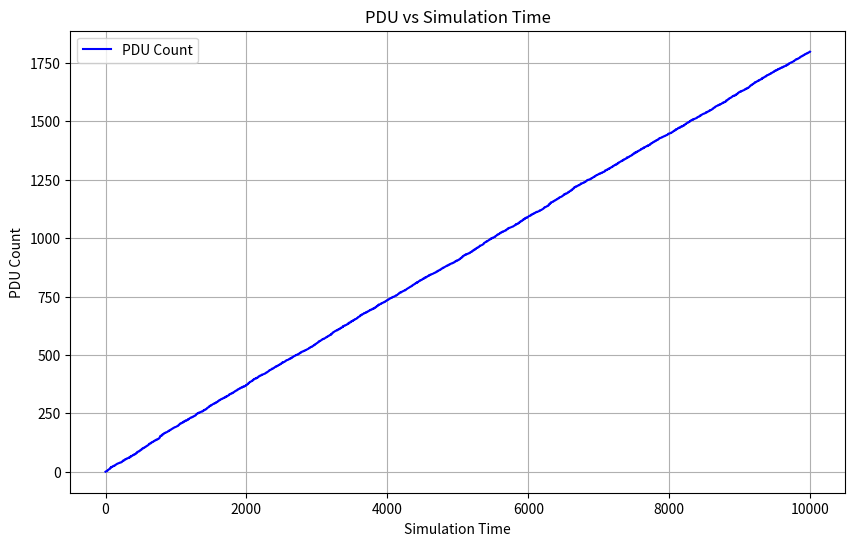
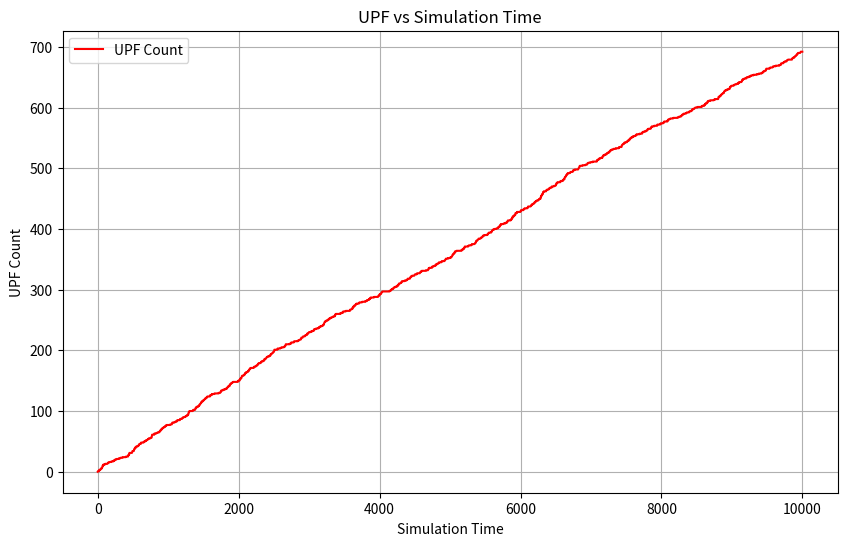

Generate these figures, in order, with matplotlib:
import heapq
import random
import argparse
import math
import matplotlib.pyplot as plt

# Event types
EVENT_GENERATE_PDU_SESSION = 1
EVENT_TERMINATE_PDU_SESSION = 2
EVENT_SCALE_OUT = 3
EVENT_SCALE_IN = 4


class Event:
    """
    Represents an event in the simulation.
    """

    def __init__(self, event_type, time):
        """
        Initialize an event with its type and time.

        :param event_type: Type of the event.
        :param time: Time at which the event occurs.
        """
        self.event_type = event_type
        self.time = time

    def __lt__(self, other):
        """
        Less than comparison for events based on time.

        :param other: Another event object.
        :return: True if this event occurs earlier than the other event.
        """
        return self.time < other.time


class PDUSession:
    """
    Represents a PDU session in the simulation.
    """

    def __init__(self, session_id, start_time, duration):
        """
        Initialize a PDU session with its ID, start time, and duration.

        :param session_id: ID of the session.
        :param start_time: Start time of the session.
        :param duration: Duration of the session.
        """
        self.session_id = session_id
        self.start_time = start_time
        self.duration = duration
        self.end_time = start_time + duration


class UPF:
    """
    Represents a UPF (User Plane Function) in the simulation.
    """

    def __init__(self, upf_id):
        """
        Initialize a UPF with its ID.

        :param upf_id: ID of the UPF.
        """
        self.upf_id = upf_id
        self.sessions = []

    def add_session(self, session):
        """
        Add a session to the UPF.

        :param session: Session object to be added.
        """
        self.sessions.append(session)

    def remove_session(self, session):
        """
        Remove a session from the UPF.

        :param session: Session object to be removed.
        """
        self.sessions.remove(session)


class Scheduler:
    """
    Implements the event-based scheduler simulation.
    """

    def __init__(self, max_upf_instances, min_upf_instances, max_sessions_per_upf, scale_out_threshold,
                 scale_in_threshold, simulation_time, output_file):
        """
        Initialize the scheduler with simulation parameters.

        :param max_upf_instances: Maximum number of UPF instances (L).
        :param min_upf_instances: Minimum number of UPF instances (M).
        :param max_sessions_per_upf: Maximum number of sessions per UPF (C).
        :param scale_out_threshold: Scale-out threshold (T1).
        :param scale_in_threshold: Scale-in threshold (T2).
        :param simulation_time: Total simulation time.
        :param output_file: File to write simulation outputs.
        """
        self.event_queue = []
        self.upfs = []
        self.max_upf_instances = max_upf_instances
        self.min_upf_instances = min_upf_instances
        self.max_sessions_per_upf = max_sessions_per_upf
        self.scale_out_threshold = scale_out_threshold
        self.scale_in_threshold = scale_in_threshold
        self.num_upf_instances = 0
        self.next_upf_id = 0
        self.session_counter = 0
        self.current_time = 0
        self.simulation_time = simulation_time
        self.output_file = output_file

    def _log(self, message):
        """
        Log a message to the output file.

        :param message: Message to be logged.
        """
        with open(self.output_file, 'a') as f:
            f.write(message + '\n')

    def generate_pdu_session(self):
        """
        Generate a new PDU session event.
        """
        message = f"Time: {self.current_time}, UE generates PDU session"
        self._log(message)
        session_id = self.session_counter
        self.session_counter += 1
        duration = math.ceil(-math.log(random.uniform(0, 1)) * 5)  # Exponential distribution between 1 and 5
        session = PDUSession(session_id, self.current_time, duration)

        # Find an available UPF
        available_upf = next((upf for upf in self.upfs if len(upf.sessions) < self.max_sessions_per_upf), None)

        # If no available UPF, scale out if possible
        if not available_upf:
            if self.num_upf_instances < self.max_upf_instances:
                self.scale_out()
                available_upf = self.upfs[-1]
            else:
                message = f"Time: {self.current_time}, Cannot scale out due to maximum UPF instances reached"
                self._log(message)
                message = (f"Time: {self.current_time}, Cannot assign PDU session to UPF because of resource "
                           f"constraints, terminating PDU session")
                self._log(message)
                self.terminate_pdu_session(session)

        if available_upf:
            if len(available_upf.sessions) >= self.max_sessions_per_upf - self.scale_out_threshold:
                self.scale_out()
                available_upf = self.upfs[-1]

            message = f"Time: {self.current_time}, UE sends PDU session {session_id} request to Compute Node"
            self._log(message)
            available_upf.add_session(session)
            end_event = Event(EVENT_TERMINATE_PDU_SESSION, self.current_time + duration)
            heapq.heappush(self.event_queue, end_event)

            message = (f"Time: {self.current_time}, Compute Node allocates UPF {available_upf.upf_id} for PDU session "
                       f"{session_id}")
            self._log(message)
            message = f"Time: {self.current_time}, PDU Session {session_id} started on UPF {available_upf.upf_id}"
            self._log(message)

    def terminate_pdu_session(self, session):
        """
        Terminate a PDU session.

        :param session: Session to be terminated.
        """
        upf = next((upf for upf in self.upfs if session in upf.sessions), None)
        if upf:
            upf.remove_session(session)
            message = f"Time: {self.current_time}, PDU Session {session.session_id} terminated on UPF {upf.upf_id}"
            self._log(message)
            if self.num_upf_instances > self.min_upf_instances and len(
                    upf.sessions) == self.max_sessions_per_upf - self.scale_in_threshold:
                self.scale_in(upf)

    def scale_out(self):
        """
        Scale out by launching a new UPF instance.
        """
        if self.num_upf_instances < self.max_upf_instances:
            new_upf_id = self.next_upf_id
            self.next_upf_id += 1
            new_upf = UPF(new_upf_id)
            self.upfs.append(new_upf)
            self.num_upf_instances += 1
            message = f"Time: {self.current_time}, Compute Node launches UPF {new_upf_id}"
            self._log(message)

    def scale_in(self, upf):
        """
        Scale in by terminating a UPF instance.

        :param upf: UPF instance to be terminated.
        """
        if upf.upf_id >= self.min_upf_instances:
            self.upfs.remove(upf)
            self.num_upf_instances -= 1
            message = f"Time: {self.current_time}, Compute Node terminates UPF {upf.upf_id}"
            self._log(message)

    def run(self):
        """
        Run the simulation.

        This method executes the simulation and generates plots for PDU count against simulation time
        and UPF count against simulation time.
        """

        pdu_counts = []  # List to store PDU counts
        upf_counts = []  # List to store UPF counts
        time_points = []  # List to store time points

        # Schedule the initial PDU session generation
        generation_event = Event(EVENT_GENERATE_PDU_SESSION, 0)
        heapq.heappush(self.event_queue, generation_event)

        while self.current_time < self.simulation_time or self.event_queue:
            if not self.event_queue:
                break

            event = heapq.heappop(self.event_queue)
            self.current_time = event.time

            pdu_counts.append(self.session_counter)  # Record PDU count
            upf_counts.append(self.next_upf_id)  # Record UPF count
            time_points.append(self.current_time)  # Record time

            if event.event_type == EVENT_GENERATE_PDU_SESSION:
                self.generate_pdu_session()

                # Schedule the next PDU session generation
                next_generation_time = self.current_time + random.randint(1, 10)  # Random interval between 1 and 10
                # time units
                if next_generation_time <= self.simulation_time:
                    generation_event = Event(EVENT_GENERATE_PDU_SESSION, next_generation_time)
                    heapq.heappush(self.event_queue, generation_event)

            elif event.event_type == EVENT_TERMINATE_PDU_SESSION:
                session = next(
                    (session for upf in self.upfs for session in upf.sessions if session.end_time == self.current_time),
                    None)
                if session:
                    self.terminate_pdu_session(session)

        # Terminate any remaining UPFs
        for upf in self.upfs:
            message = f"Time: {self.current_time}, Compute Node terminates UPF {upf.upf_id}"
            self._log(message)

        self._log(f"Simulation completed. Total PDU sessions processed: {self.session_counter}. "
                  f"Total UPFs deployed: {self.next_upf_id}.")

        # Plot PDU against simulation time
        plt.figure(figsize=(10, 6))
        plt.plot(time_points, pdu_counts, label='PDU Count', color='blue')
        plt.xlabel('Simulation Time')
        plt.ylabel('PDU Count')
        plt.title('PDU vs Simulation Time')
        plt.grid(True)
        plt.legend()
        plt.savefig('pdu_vs_simulation_time.png')
        plt.show()

        # Plot UPF against simulation time
        plt.figure(figsize=(10, 6))
        plt.plot(time_points, upf_counts, label='UPF Count', color='red')
        plt.xlabel('Simulation Time')
        plt.ylabel('UPF Count')
        plt.title('UPF vs Simulation Time')
        plt.grid(True)
        plt.legend()
        plt.savefig('upf_vs_simulation_time.png')
        plt.show()


if __name__ == "__main__":
    parser = argparse.ArgumentParser(description="Event-based scheduler simulation")
    parser.add_argument("--max-upf-instances", type=int, default=4, help="Maximum number of UPF instances (L)")
    parser.add_argument("--min-upf-instances", type=int, default=1, help="Minimum number of UPF instances (M)")
    parser.add_argument("--max-sessions-per-upf", type=int, default=3, help="Maximum number of sessions per UPF (C)")
    parser.add_argument("--scale-out-threshold", type=int, default=2, help="Scale-out threshold (T1)")
    parser.add_argument("--scale-in-threshold", type=int, default=3, help="Scale-in threshold (T2)")
    parser.add_argument("--simulation-time", type=int, default=10000, help="Simulation time")
    parser.add_argument("--output-file", type=str, default="simulation.log", help="File to write simulation outputs")

    args = parser.parse_args()

    scheduler = Scheduler(args.max_upf_instances, args.min_upf_instances, args.max_sessions_per_upf,
                          args.scale_out_threshold, args.scale_in_threshold, args.simulation_time, args.output_file)
    scheduler.run()
